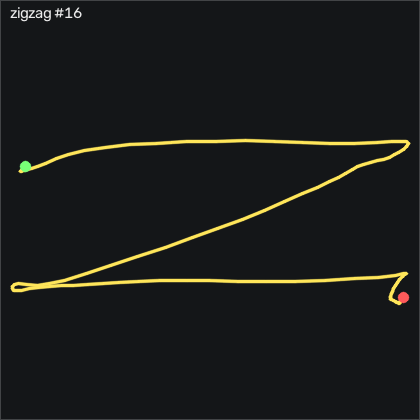

Source data for this figure (header and first rows):
t_s, ax, ay, az, gx, gy, gz, seq
0.00000, -0.893, 0.138, 0.19, -2.689, 3.876, 4.125, 26527
0.01100, -0.902, 0.142, 0.187, -2.659, 4.18, 4.674, 26528
0.02000, -0.913, 0.139, 0.182, -2.781, 4.333, 5.101, 26529
0.03000, -0.913, 0.137, 0.174, -2.964, 3.754, 5.253, 26530
0.04000, -0.911, 0.139, 0.169, -3.055, 3.205, 5.07, 26531
0.05000, -0.898, 0.131, 0.171, -3.452, 2.778, 4.674, 26532
0.06000, -0.884, 0.111, 0.17, -4.122, 2.656, 3.942, 26533
0.07000, -0.89, 0.06200, 0.172, -4.488, 3.022, 3.088, 26534
0.08000, -0.916, 0.00000, 0.165, -3.97, 3.845, 3.637, 26535
0.09000, -0.967, -0.08100, 0.17, -3.086, 3.784, 6.107, 26536
0.1, -0.982, -0.161, 0.171, -0.9816, 2.107, 10.1, 26537
0.11, -0.968, -0.251, 0.164, 2.524, -0.7586, 11.08, 26538
0.12, -0.951, -0.328, 0.157, 8.347, -2.74, 8.576, 26539
0.13, -0.997, -0.427, 0.144, 15.02, -3.228, 6.137, 26540
0.141, -1.057, -0.511, 0.112, 23.71, -5.24, 6.533, 26541
0.15, -1.101, -0.632, 0.107, 32.68, -10.09, 8.79, 26542
0.16, -1.103, -0.769, 0.08300, 43.9, -16.43, 12.91, 26543
0.17, -1.055, -0.849, 0.09100, 58.8, -23.96, 17.42, 26544
0.181, -0.955, -0.908, 0.08800, 77.01, -30.3, 17.97, 26545
0.19, -0.816, -0.98, 0.123, 97.34, -33.53, 16.66, 26546
0.2, -0.766, -0.989, 0.14, 123.5, -29.97, 10.8, 26547
0.21, -0.772, -0.917, 0.112, 153.3, -23.9, -2.704, 26548
0.22, -0.818, -0.782, 0.05000, 182, -18.84, -13.83, 26549
0.23, -0.89, -0.519, -0.06100, 206.4, -13.11, -12.8, 26550
0.24, -0.901, -0.181, -0.159, 221.2, -9.691, 3.088, 26551
0.25, -0.837, 0.15, -0.213, 225.3, -6.49, 29.13, 26552
0.26, -0.757, 0.41, -0.248, 222, -1.826, 53.06, 26553
0.27, -0.712, 0.703, -0.272, 216.5, 3.571, 67.14, 26554
0.28, -0.728, 1.112, -0.303, 211, 8.327, 66.84, 26555
0.29, -0.715, 1.501, -0.338, 201.8, 6.589, 48.18, 26556
0.3, -0.719, 1.861, -0.363, 186.1, 0.03441, 15.74, 26557
0.311, -0.698, 2.066, -0.343, 158.2, -6.46, -14.26, 26558
0.32, -0.691, 2.087, -0.297, 120, -7.131, -27.03, 26559
0.33, -0.652, 1.924, -0.217, 76.98, -2.435, -23.07, 26560
0.34, -0.621, 1.671, -0.13, 38.04, 5.796, -16.03, 26561
0.35, -0.701, 1.387, -0.04800, 7.92, 14.79, -16, 26562
0.36, -0.762, 1.111, 0.00900, -12.41, 20, -19.47, 26563
0.37, -0.823, 0.92, 0.03800, -24.21, 22.11, -22.19, 26564
0.38, -0.878, 0.772, 0.06200, -31.16, 21.92, -22.4, 26565
0.39, -0.89, 0.65, 0.07800, -35.77, 19.15, -19.84, 26566
0.4, -0.885, 0.594, 0.08100, -38.39, 16.5, -16.39, 26567
0.41, -0.87, 0.525, 0.09000, -42.45, 14.12, -13.77, 26568
0.42, -0.85, 0.449, 0.09600, -46.77, 12.69, -9.838, 26569
0.43, -0.824, 0.389, 0.09100, -49.3, 13.54, -3.192, 26570
0.441, -0.779, 0.382, 0.07800, -49.15, 15.46, 4.216, 26571
0.45, -0.704, 0.447, 0.03500, -46.77, 17.87, 8.515, 26572
0.46, -0.63, 0.619, -0.02800, -44.12, 21.16, 7.296, 26573
0.47, -0.586, 0.825, -0.104, -45.46, 25.16, 0.6191, 26574
0.481, -0.564, 1.006, -0.175, -54, 29.33, -7.399, 26575
0.49, -0.534, 1.112, -0.231, -70.34, 34.52, -12.61, 26576
0.5, -0.507, 1.079, -0.273, -92.84, 41.56, -13.04, 26577
0.51, -0.544, 1.045, -0.308, -114.1, 51.41, -10.54, 26578
0.52, -0.617, 1.031, -0.348, -133.3, 60.86, -5.448, 26579
0.53, -0.664, 0.958, -0.375, -151.1, 66.35, -4.717, 26580
0.54, -0.627, 0.834, -0.386, -167.1, 66.13, -15.51, 26581
0.55, -0.645, 0.622, -0.38, -181.5, 66.8, -32.31, 26582
0.56, -0.782, 0.332, -0.353, -193.5, 69.82, -44.78, 26583
0.57, -1.004, -0.07400, -0.273, -202.5, 72.47, -45.45, 26584
0.58, -1.137, -0.382, -0.116, -206.3, 70.89, -34.26, 26585
0.59, -1.191, -0.823, -0.09200, -202.4, 66.65, -26.06, 26586
... 66 more rows
